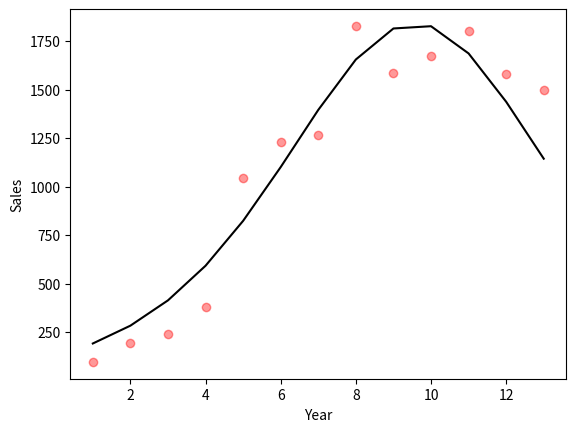

The script that saved this image:
def decode(b, k, u1, u2):
    return u1 + int(b, base=2) * (u2 - u1) / (2**k - 1)

int('111', base=2)

decode('10111110', 8, 1, 10)

%config InlineBackend.figure_formats = ['svg']
%matplotlib inline
import numpy as np
import matplotlib.pyplot as plt
import time

class GeneticAlgorithm:
    TOUR_SIZE = 2  # the number of individuals selected for tournament competitions 
    def __init__(self, fitne_func, indiv_bound, muta_rate=0.25, cros_rate=0.8, num_popul=200):
        self.muta_rate = muta_rate
        self.cros_rate = cros_rate
        self.num_popul = num_popul
        self.indiv_bound = indiv_bound
        self.indiv_dim = len(self.indiv_bound)
        self.fitne_func = fitne_func
        self.fitne_values = []
        self.last_iter = {"population": [], "fitness": []}
        self.population = []
        self.best_solu = []
        for _ in range(self.num_popul):
            self.population.append([(x[1] - x[0])*np.random.rand() + x[0] for x in self.indiv_bound])
            
    def eval_fitness(self):
        self.fitne_values = []
        for indiv in self.population:
            if indiv in self.last_iter["population"]:
                idx = self.last_iter["population"].index(indiv)
                self.fitne_values.append(self.last_iter["fitness"][idx])
            else:
                self.fitne_values.append(self.fitne_func(indiv))
    
    def selection(self):
        '''
        Implementation of binary tournament selection
        '''
        candi_father = np.random.randint(low=0, high=self.num_popul, size=self.TOUR_SIZE)
        candi_mother = np.random.randint(low=0, high=self.num_popul, size=self.TOUR_SIZE)
        return (np.argmin([self.fitne_values[i] for i in candi_father]),
                np.argmin([self.fitne_values[i] for i in candi_mother]))
    
    def crossover(self, i, j):
        '''
        Interchange gene of two selected individuals according to the probability of crossover
        '''
        father, mother = self.population[i], self.population[j]
        if np.random.rand() < self.cros_rate:
            div_dim = np.random.randint(low=0, high=self.indiv_dim-1)  # choose the gene
            indiv_1 = father[:div_dim+1] + mother[div_dim+1:]
            indiv_2 = mother[:div_dim+1] + father[div_dim+1:]
            return indiv_1, indiv_2
        
        return father, mother
 
    def mutation(self, indiv):
        '''
        Change the gene of an individual according the probability of mutation
        '''
        if np.random.rand() < self.muta_rate:
            dim = np.random.randint(low=0, high=self.indiv_dim)  # choose one gene to mutate
            indiv[dim] = (self.indiv_bound[dim][1] - self.indiv_bound[dim][0])*np.random.rand() + self.indiv_bound[dim][0]
        
        return indiv
        
    def reproduction(self):
        '''
        Generate new generation: including selection, crossover and mutation
        '''
        new_generation = []
        new_fitne_values = []
        while len(new_generation) < self.num_popul:
            i, j = self.selection()
            indiv_1, indiv_2 = self.crossover(i, j)
            self.mutation(indiv_1)
            self.mutation(indiv_2)
            
            if indiv_1 not in new_generation:
                new_generation.append(indiv_1)
            if indiv_2 not in new_generation:
                new_generation.append(indiv_1)
        
        self.population = new_generation
        self.fitne_values = new_fitne_values
    
    def evolution(self, num_generation=10, is_print=False):
        v = 0
        while True:
            self.eval_fitness()
            best_solu_idx = np.argmin(self.fitne_values)
            self.best_solu.append([self.fitne_values[best_solu_idx], self.population[best_solu_idx]])
            if is_print:
                print(f"Generation {v}, the best fitness value is {self.fitne_values[best_solu_idx]}, the best individual is{self.population[best_solu_idx]}")
            v += 1
            if v == num_generation:
                break
            
            self.last_iter = {'population': self.population[:], 'fitness': self.fitne_values[:]}  # record the last iteration infos
            self.reproduction()

c = 0
for i in range(10000):
    if np.random.rand() < 0.3:
        c += 1

c

def f(params, T):  # 如果要使用其它模型，可以重新定义
    p, q, m = params
    t_list = np.arange(1, T + 1)
    a = 1 - np.exp(-(p + q) * t_list)
    b = 1 + q / p * np.exp(-(p + q) * t_list)
    diffu_cont = m * a / b
    adopt_cont = np.array(
        [diffu_cont[i] if i == 0 else diffu_cont[i] - diffu_cont[i - 1] for i in range(T)]
    )
    return adopt_cont

def mse(params, s):  # 定义适应度函数（mse）
    T = len(s)
    a = f(params, T=T)
    sse = np.sum(np.square(s - a))
    return np.sqrt(sse) / T  # 均方误

def r2(params, s):  # 求R2
    T = len(s)
    f_act = f(params, T=T)
    tse = np.sum(np.square(s - f_act))
    mean_y = np.mean(s)
    ssl = np.sum(np.square(s - mean_y))
    R_2 = (ssl - tse) / ssl
    return R_2

data_set = {
    "room air conditioners": (
        np.arange(1949, 1962),
        [96, 195, 238, 380, 1045, 1230, 1267, 1828, 1586, 1673, 1800, 1580, 1500],
    ),
    "color televisions": (np.arange(1963, 1971), [747, 1480, 2646, 5118, 5777, 5982, 5962, 4631]),
    "clothers dryers": (
        np.arange(1949, 1962),
        [106, 319, 492, 635, 737, 890, 1397, 1523, 1294, 1240, 1425, 1260, 1236],
    ),
    "ultrasound": (np.arange(1965, 1979), [5, 3, 2, 5, 7, 12, 6, 16, 16, 28, 28, 21, 13, 6]),
    "mammography": (np.arange(1965, 1979), [2, 2, 2, 3, 4, 9, 7, 16, 23, 24, 15, 6, 5, 1]),
    "foreign language": (
        np.arange(1952, 1964),
        [1.25, 0.77, 0.86, 0.48, 1.34, 3.56, 3.36, 6.24, 5.95, 6.24, 4.89, 0.25],
    ),
    "accelerated program": (
        np.arange(1952, 1964),
        [0.67, 0.48, 2.11, 0.29, 2.59, 2.21, 16.80, 11.04, 14.40, 6.43, 6.15, 1.15],
    ),
}

from functools import partial

def t_mse(params):
    return mse(params, s=s)

s = data_set["room air conditioners"][1]
indiv_bound = [[1e-5, 0.1], [1e-5, 0.8], [sum(s), 10 * sum(s)]]
ga = GeneticAlgorithm(t_mse, indiv_bound)
ga.evolution(num_generation=100, is_print=True)

best_sol = sorted(ga.best_solu, key=lambda x: x[0])[0]

r_2 = r2(best_sol[1], s)
print("==================================================")
print(f"mse: {best_sol[0]:.2f}")
print(f"P:{best_sol[1][0]:.4f}   Q:{best_sol[1][1]:.4f}   M:{best_sol[1][2]:.0f}\nr^2:{r_2:.4f}")

plt.xlabel('Year')
plt.ylabel('Sales')
plt.scatter(np.arange(1, len(s)+1), s, c='red', alpha=0.4)
plt.plot(np.arange(1, len(s)+1), f(best_sol[1], len(s)), 'k-')

